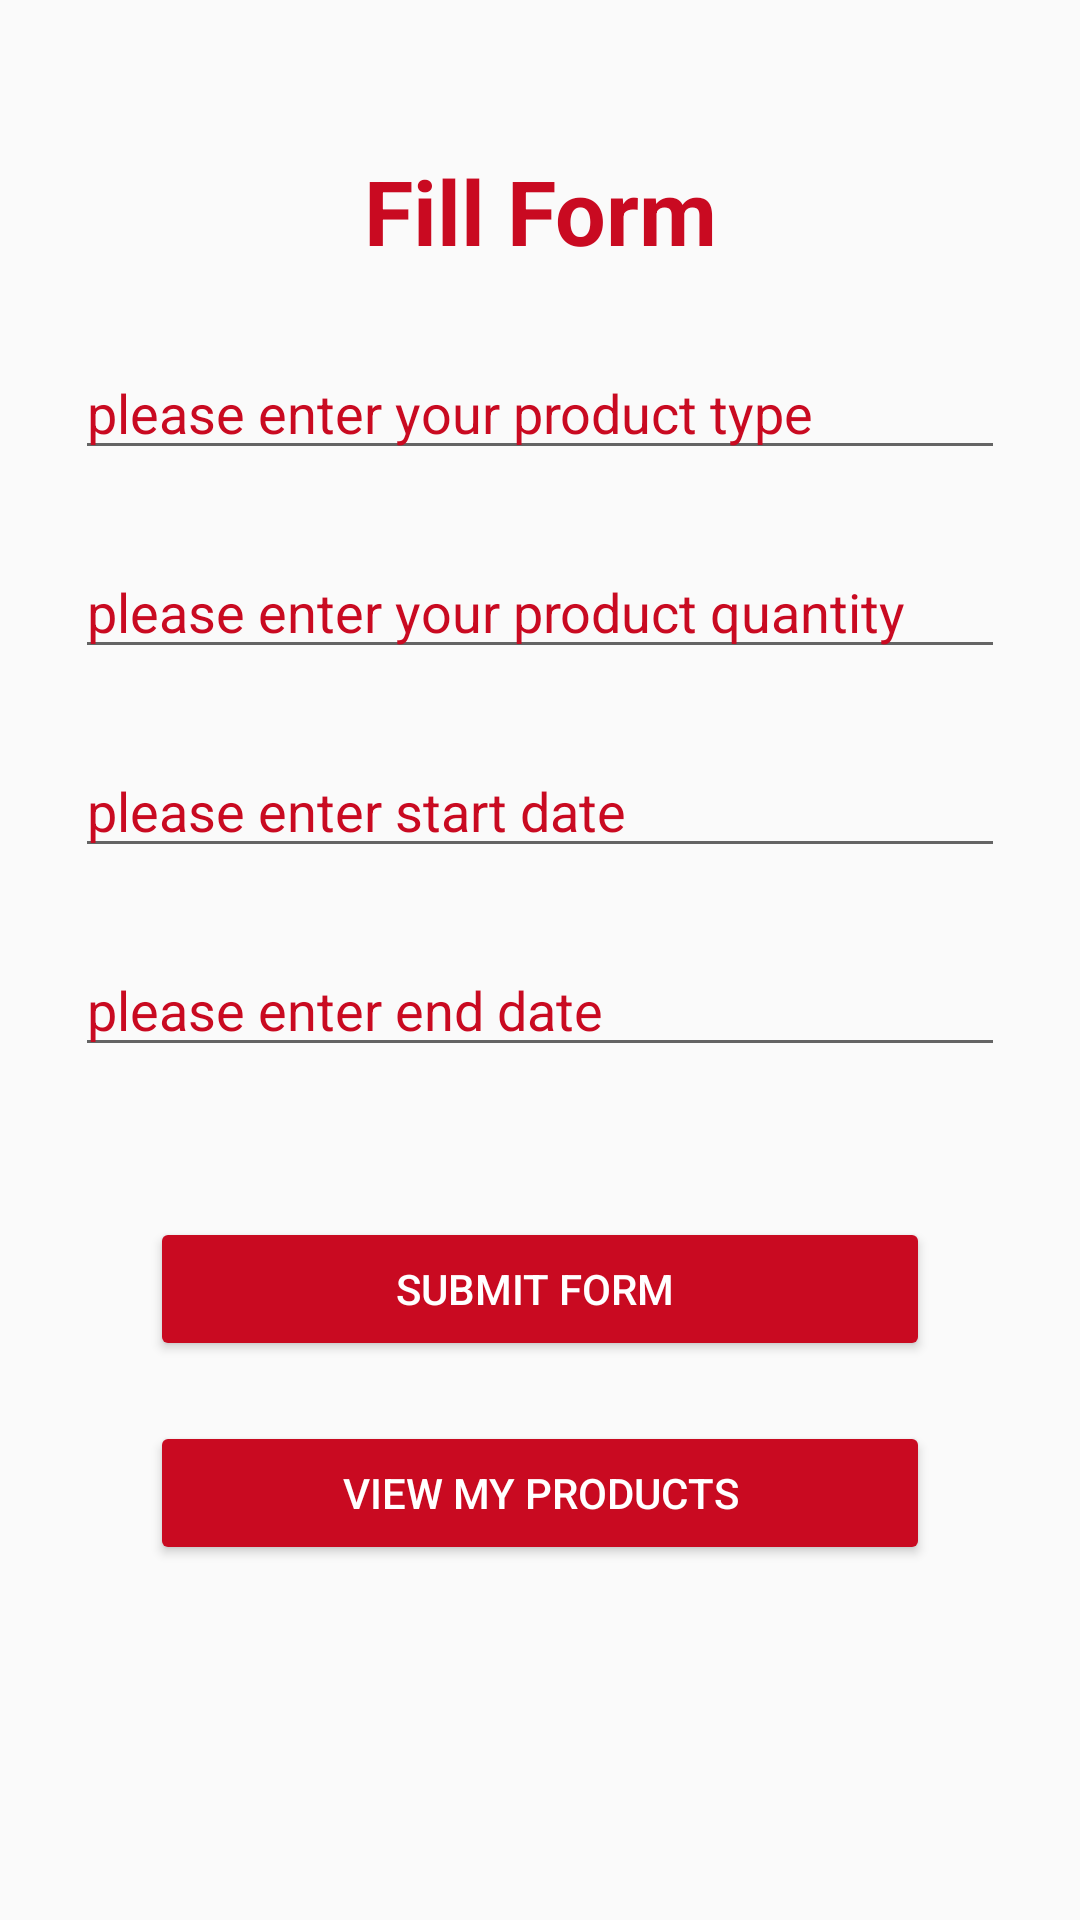

This screen was rendered from an Android layout file. Write that file and the resources it references.
<!-- AndroidManifest.xml: application theme Theme.Register_login_firebase -->
<!-- res/layout/activity_form.xml -->
<?xml version="1.0" encoding="utf-8"?>
<RelativeLayout xmlns:android="http://schemas.android.com/apk/res/android"
    xmlns:app="http://schemas.android.com/apk/res-auto"
    xmlns:tools="http://schemas.android.com/tools"
    android:layout_width="match_parent"
    android:layout_height="match_parent"
    tools:context=".Form">

    <TextView
        android:id="@+id/ftxt1"
        android:layout_width="match_parent"
        android:layout_height="wrap_content"
        android:text="Fill Form"
        android:textStyle="bold"
        android:textSize="30dp"
        android:textColor="#C90A21"
        android:layout_centerHorizontal="true"
        android:layout_marginTop="50dp"
        android:textAlignment="center"
        />

    <EditText
        android:id="@+id/fedt1"
        android:layout_below="@+id/ftxt1"
        android:layout_width="match_parent"
        android:layout_height="wrap_content"
        android:layout_marginTop="25dp"
        android:hint="please enter your product type"
        android:layout_centerHorizontal="true"
        android:layout_marginLeft="50dp"
        android:textColorHint="#C90A21"/>

    <EditText
        android:id="@+id/fedt2"
        android:layout_below="@+id/fedt1"
        android:layout_width="match_parent"
        android:layout_height="wrap_content"
        android:layout_marginTop="25dp"
        android:hint="please enter your product quantity "
        android:layout_centerHorizontal="true"
        android:layout_marginLeft="50dp"
        android:textColorHint="#C90A21"/>

    <EditText
        android:id="@+id/fedt3"
        android:layout_below="@+id/fedt2"
        android:layout_width="match_parent"
        android:layout_height="wrap_content"
        android:layout_marginTop="25dp"
        android:hint="please enter start date "
        android:layout_centerHorizontal="true"
        android:layout_marginLeft="50dp"
        android:textColorHint="#C90A21"/>

    <EditText
        android:id="@+id/fedt4"
        android:layout_below="@+id/fedt3"
        android:layout_width="match_parent"
        android:layout_height="wrap_content"
        android:layout_marginTop="25dp"
        android:hint="please enter end date "
        android:layout_centerHorizontal="true"
        android:layout_marginLeft="50dp"
        android:textColorHint="#C90A21"/>


    <Button
        android:id="@+id/sfbut"
        android:layout_width="match_parent"
        android:layout_height="wrap_content"
        android:layout_below="@+id/fedt4"
        android:layout_marginLeft="50dp"
        android:layout_marginTop="50dp"
        android:layout_marginRight="50dp"
        android:text="Submit Form "
        android:backgroundTint="#C90A21"
        android:textColor="@color/white"/>

    <Button
        android:id="@+id/vfbut"
        android:layout_width="match_parent"
        android:layout_height="wrap_content"
        android:layout_below="@+id/sfbut"
        android:text="View my Products"
        android:layout_marginLeft="50dp"
        android:layout_marginRight="50dp"
        android:layout_marginTop="20dp"
        android:backgroundTint="#C90A21"
        android:textColor="@color/white"/>

</RelativeLayout>
<!-- resources referenced by this layout -->
<resources>
  <style name="Theme.Register_login_firebase" parent="Theme.AppCompat.DayNight.NoActionBar">
          
          <item name="colorPrimary">@color/purple_500</item>
          <item name="colorPrimaryVariant">@color/purple_700</item>
          <item name="colorOnPrimary">@color/white</item>
          
          <item name="colorSecondary">@color/teal_200</item>
          <item name="colorSecondaryVariant">@color/teal_700</item>
          <item name="colorOnSecondary">@color/black</item>
          
          <item name="android:statusBarColor" tools:targetApi="l">?attr/colorPrimaryVariant</item>
          
      </style>
  <!-- not gathered from this repository: default colours our renderer supplied (Android Studio template values) -->
  <color name="purple_500">#FF6200EE</color>
  <color name="purple_700">#FF3700B3</color>
  <color name="teal_200">#FF03DAC5</color>
  <color name="teal_700">#FF018786</color>
  <color name="black">#FF000000</color>
  <color name="white">#FFFFFFFF</color>
</resources>
